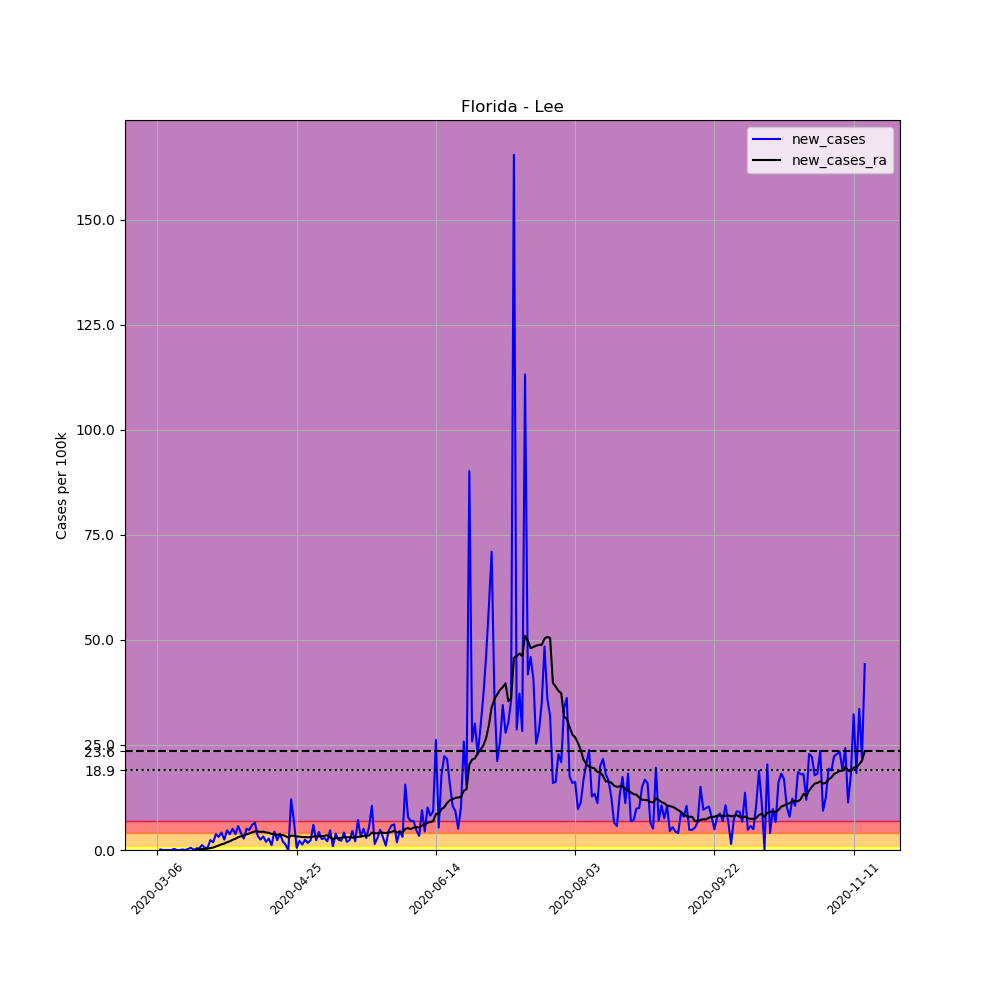

The data file committed next to this chart (first rows):
, date, county, state, fips, cases, deaths, COUNTY, STNAME, CTYNAME, POPESTIMATE2019, per_100k, new_cases, new_cases_ra
14086, 2020-03-06, Lee, Florida, 12071, 1, 1, 71, Florida, Lee, 770577, 0.1298, , 
14087, 2020-03-07, Lee, Florida, 12071, 2, 1, 71, Florida, Lee, 770577, 0.2595, 0.1298, 
14088, 2020-03-08, Lee, Florida, 12071, 2, 1, 71, Florida, Lee, 770577, 0.2595, 0.0, 
14089, 2020-03-09, Lee, Florida, 12071, 2, 1, 71, Florida, Lee, 770577, 0.2595, 0.0, 
14090, 2020-03-10, Lee, Florida, 12071, 2, 1, 71, Florida, Lee, 770577, 0.2595, 0.0, 
14091, 2020-03-11, Lee, Florida, 12071, 2, 1, 71, Florida, Lee, 770577, 0.2595, 0.0, 
14092, 2020-03-12, Lee, Florida, 12071, 4, 1, 71, Florida, Lee, 770577, 0.5191, 0.2595, 
14093, 2020-03-13, Lee, Florida, 12071, 4, 1, 71, Florida, Lee, 770577, 0.5191, 0.0, 
14094, 2020-03-14, Lee, Florida, 12071, 4, 2, 71, Florida, Lee, 770577, 0.5191, 0.0, 
14095, 2020-03-15, Lee, Florida, 12071, 5, 2, 71, Florida, Lee, 770577, 0.6489, 0.1298, 
14096, 2020-03-16, Lee, Florida, 12071, 5, 2, 71, Florida, Lee, 770577, 0.6489, 0.0, 
14097, 2020-03-17, Lee, Florida, 12071, 7, 2, 71, Florida, Lee, 770577, 0.9084, 0.2595, 
14098, 2020-03-18, Lee, Florida, 12071, 11, 2, 71, Florida, Lee, 770577, 1.428, 0.5191, 
14099, 2020-03-19, Lee, Florida, 12071, 11, 2, 71, Florida, Lee, 770577, 1.428, 0.0, 
14100, 2020-03-20, Lee, Florida, 12071, 14, 2, 71, Florida, Lee, 770577, 1.817, 0.3893, 0.1205
14101, 2020-03-21, Lee, Florida, 12071, 17, 2, 71, Florida, Lee, 770577, 2.206, 0.3893, 0.139
14102, 2020-03-22, Lee, Florida, 12071, 26, 2, 71, Florida, Lee, 770577, 3.374, 1.168, 0.2225
14103, 2020-03-23, Lee, Florida, 12071, 30, 2, 71, Florida, Lee, 770577, 3.893, 0.5191, 0.2595
14104, 2020-03-24, Lee, Florida, 12071, 34, 3, 71, Florida, Lee, 770577, 4.412, 0.5191, 0.2966
14105, 2020-03-25, Lee, Florida, 12071, 52, 3, 71, Florida, Lee, 770577, 6.748, 2.336, 0.4635
14106, 2020-03-26, Lee, Florida, 12071, 66, 3, 71, Florida, Lee, 770577, 8.565, 1.817, 0.5747
14107, 2020-03-27, Lee, Florida, 12071, 95, 5, 71, Florida, Lee, 770577, 12.33, 3.763, 0.8435
14108, 2020-03-28, Lee, Florida, 12071, 119, 6, 71, Florida, Lee, 770577, 15.44, 3.115, 1.066
14109, 2020-03-29, Lee, Florida, 12071, 151, 6, 71, Florida, Lee, 770577, 19.6, 4.153, 1.353
14110, 2020-03-30, Lee, Florida, 12071, 170, 6, 71, Florida, Lee, 770577, 22.06, 2.466, 1.529
14111, 2020-03-31, Lee, Florida, 12071, 206, 8, 71, Florida, Lee, 770577, 26.73, 4.672, 1.845
14112, 2020-04-01, Lee, Florida, 12071, 235, 10, 71, Florida, Lee, 770577, 30.5, 3.763, 2.076
14113, 2020-04-02, Lee, Florida, 12071, 274, 10, 71, Florida, Lee, 770577, 35.56, 5.061, 2.438
14114, 2020-04-03, Lee, Florida, 12071, 303, 11, 71, Florida, Lee, 770577, 39.32, 3.763, 2.679
14115, 2020-04-04, Lee, Florida, 12071, 347, 11, 71, Florida, Lee, 770577, 45.03, 5.71, 3.059
14116, 2020-04-05, Lee, Florida, 12071, 378, 11, 71, Florida, Lee, 770577, 49.05, 4.023, 3.263
14117, 2020-04-06, Lee, Florida, 12071, 399, 14, 71, Florida, Lee, 770577, 51.78, 2.725, 3.42
14118, 2020-04-07, Lee, Florida, 12071, 438, 14, 71, Florida, Lee, 770577, 56.84, 5.061, 3.745
14119, 2020-04-08, Lee, Florida, 12071, 475, 14, 71, Florida, Lee, 770577, 61.64, 4.802, 3.921
14120, 2020-04-09, Lee, Florida, 12071, 521, 14, 71, Florida, Lee, 770577, 67.61, 5.97, 4.218
14121, 2020-04-10, Lee, Florida, 12071, 571, 16, 71, Florida, Lee, 770577, 74.1, 6.489, 4.412
14122, 2020-04-11, Lee, Florida, 12071, 597, 16, 71, Florida, Lee, 770577, 77.47, 3.374, 4.431
14123, 2020-04-12, Lee, Florida, 12071, 616, 16, 71, Florida, Lee, 770577, 79.94, 2.466, 4.31
14124, 2020-04-13, Lee, Florida, 12071, 641, 18, 71, Florida, Lee, 770577, 83.18, 3.244, 4.366
14125, 2020-04-14, Lee, Florida, 12071, 656, 19, 71, Florida, Lee, 770577, 85.13, 1.947, 4.171
14126, 2020-04-15, Lee, Florida, 12071, 677, 23, 71, Florida, Lee, 770577, 87.86, 2.725, 4.097
14127, 2020-04-16, Lee, Florida, 12071, 686, 24, 71, Florida, Lee, 770577, 89.02, 1.168, 3.819
14128, 2020-04-17, Lee, Florida, 12071, 720, 25, 71, Florida, Lee, 770577, 93.44, 4.412, 3.865
14129, 2020-04-18, Lee, Florida, 12071, 738, 25, 71, Florida, Lee, 770577, 95.77, 2.336, 3.624
14130, 2020-04-19, Lee, Florida, 12071, 768, 27, 71, Florida, Lee, 770577, 99.67, 3.893, 3.615
14131, 2020-04-20, Lee, Florida, 12071, 784, 28, 71, Florida, Lee, 770577, 101.7, 2.076, 3.569
14132, 2020-04-21, Lee, Florida, 12071, 794, 29, 71, Florida, Lee, 770577, 103, 1.298, 3.3
14133, 2020-04-22, Lee, Florida, 12071, 793, 29, 71, Florida, Lee, 770577, 102.9, -0.1298, 2.948
14134, 2020-04-23, Lee, Florida, 12071, 886, 32, 71, Florida, Lee, 770577, 115, 12.07, 3.383
14135, 2020-04-24, Lee, Florida, 12071, 939, 36, 71, Florida, Lee, 770577, 121.9, 6.878, 3.411
14136, 2020-04-25, Lee, Florida, 12071, 943, 36, 71, Florida, Lee, 770577, 122.4, 0.5191, 3.207
14137, 2020-04-26, Lee, Florida, 12071, 960, 37, 71, Florida, Lee, 770577, 124.6, 2.206, 3.189
14138, 2020-04-27, Lee, Florida, 12071, 970, 37, 71, Florida, Lee, 770577, 125.9, 1.298, 3.05
14139, 2020-04-28, Lee, Florida, 12071, 989, 40, 71, Florida, Lee, 770577, 128.3, 2.466, 3.087
14140, 2020-04-29, Lee, Florida, 12071, 1002, 41, 71, Florida, Lee, 770577, 130, 1.687, 3.013
14141, 2020-04-30, Lee, Florida, 12071, 1020, 43, 71, Florida, Lee, 770577, 132.4, 2.336, 3.096
14142, 2020-05-01, Lee, Florida, 12071, 1066, 42, 71, Florida, Lee, 770577, 138.3, 5.97, 3.207
14143, 2020-05-02, Lee, Florida, 12071, 1084, 42, 71, Florida, Lee, 770577, 140.7, 2.336, 3.207
14144, 2020-05-03, Lee, Florida, 12071, 1117, 45, 71, Florida, Lee, 770577, 145, 4.283, 3.235
14145, 2020-05-04, Lee, Florida, 12071, 1137, 46, 71, Florida, Lee, 770577, 147.6, 2.595, 3.272
... 195 more rows
